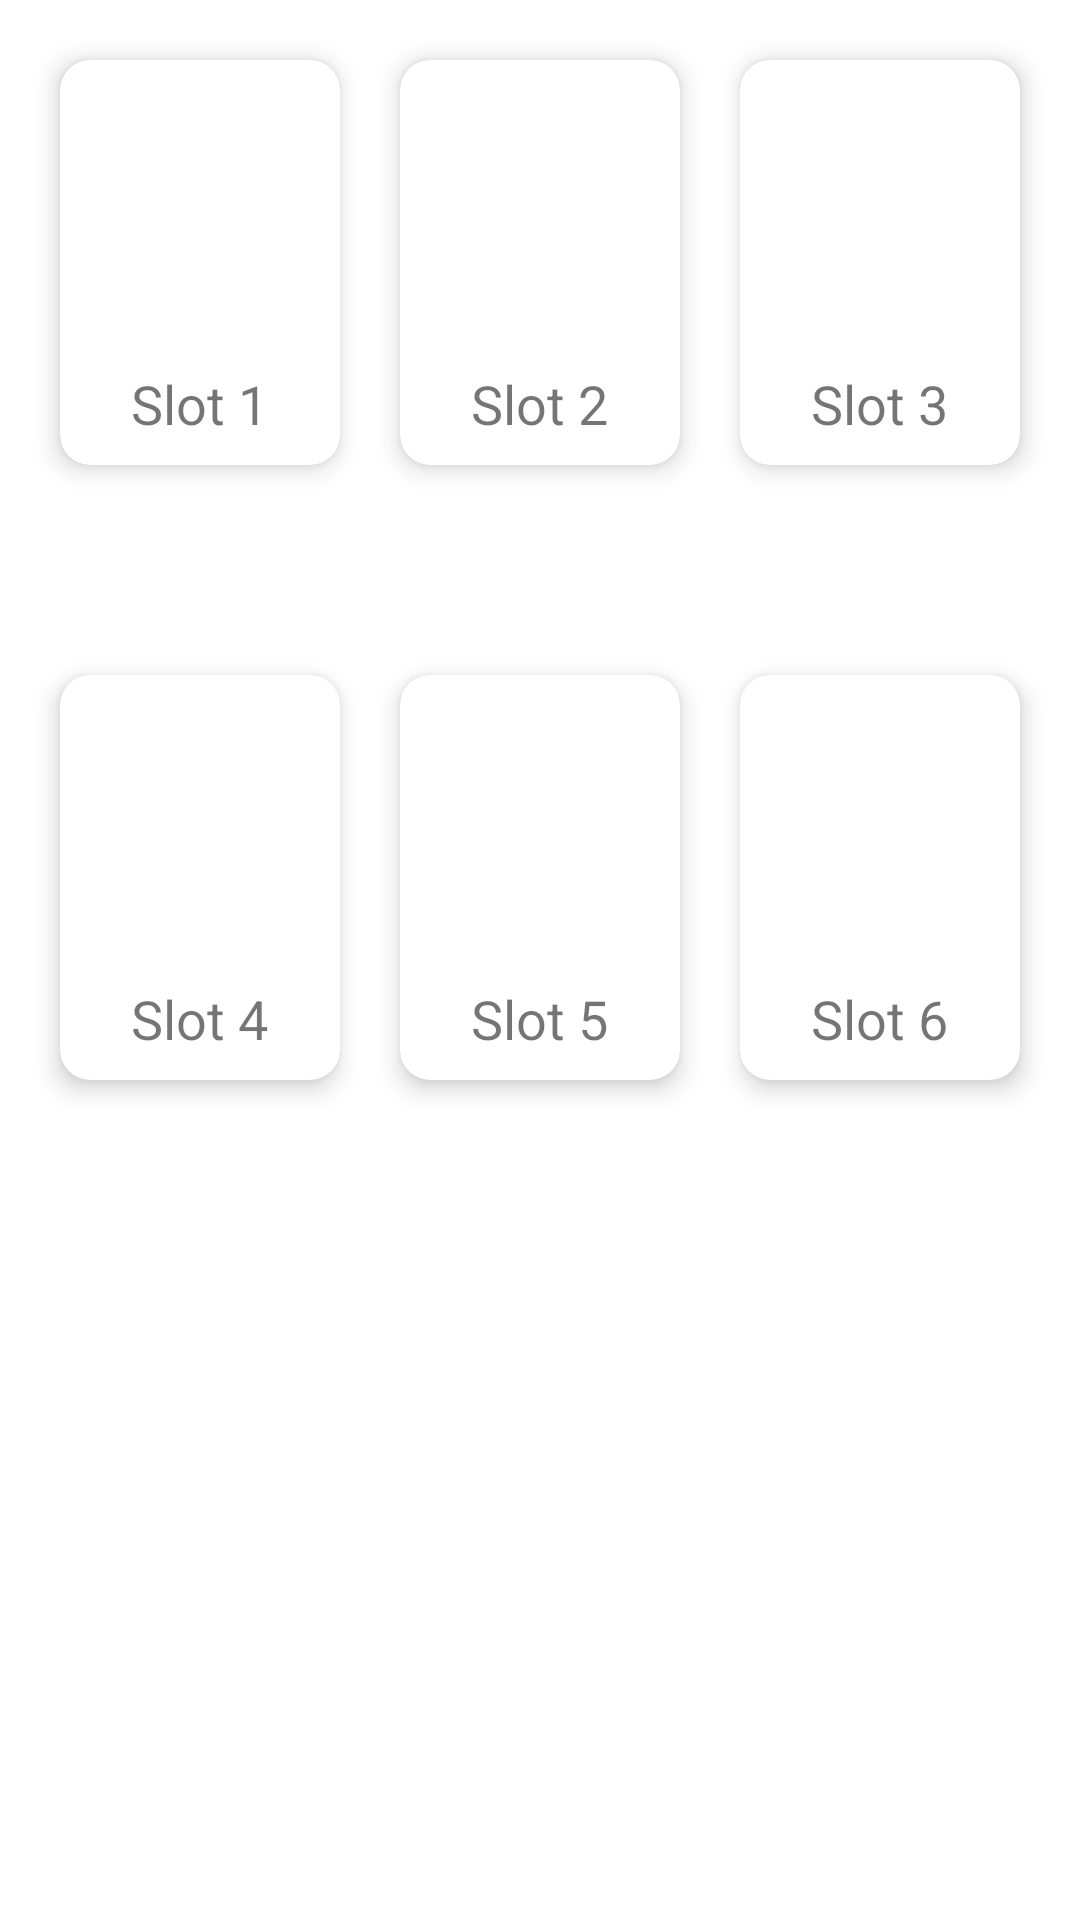

This screen was rendered from an Android layout file. Write that file and the resources it references.
<!-- AndroidManifest.xml: application theme Theme.CarParkingApp -->
<!-- res/layout/activity_location_area.xml -->
<?xml version="1.0" encoding="utf-8"?>
<androidx.constraintlayout.widget.ConstraintLayout xmlns:android="http://schemas.android.com/apk/res/android"
    xmlns:app="http://schemas.android.com/apk/res-auto"
    xmlns:tools="http://schemas.android.com/tools"
    android:layout_width="match_parent"
    android:layout_height="match_parent"
    android:orientation="vertical"
    tools:context=".location_area">



    <LinearLayout
        android:id="@+id/linearLayout"
        android:layout_width="0dp"
        android:layout_height="175dp"
        android:layout_marginTop="40dp"
        android:orientation="horizontal"
        android:padding="10dp"
        app:layout_constraintEnd_toEndOf="parent"
        app:layout_constraintHorizontal_bias="1.0"
        app:layout_constraintStart_toStartOf="parent"
        app:layout_constraintTop_toBottomOf="@+id/imageView2"
        tools:ignore="UnknownId">

        <androidx.cardview.widget.CardView
            android:layout_width="0dp"
            android:layout_height="match_parent"
            android:layout_margin="10dp"
            android:layout_weight="1"
            app:cardCornerRadius="10dp"
            app:cardElevation="5dp">

            <RelativeLayout
                android:id="@+id/profileCard"
                android:layout_width="match_parent"
                android:layout_height="match_parent"
                >

                <TextView
                    android:id="@+id/textView5"
                    android:layout_width="wrap_content"
                    android:layout_height="wrap_content"
                    android:layout_below="@id/imageView4"
                    android:layout_centerHorizontal="true"
                    android:text="Slot 1"
                    android:textSize="18sp" />

                <ImageView
                    android:id="@+id/imageView4"
                    android:layout_width="70dp"
                    android:layout_height="70dp"
                    android:layout_centerInParent="true"
                    app:srcCompat="@drawable/car" />

            </RelativeLayout>
        </androidx.cardview.widget.CardView>
        <androidx.cardview.widget.CardView
            android:layout_width="0dp"
            android:layout_height="match_parent"
            android:layout_margin="10dp"
            android:layout_weight="1"
            app:cardCornerRadius="10dp"
            app:cardElevation="5dp">

            <RelativeLayout
                android:id="@+id/profileCard1"
                android:layout_width="match_parent"
                android:layout_height="match_parent"
                >

                <TextView
                    android:id="@+id/textView10"
                    android:layout_width="wrap_content"
                    android:layout_height="wrap_content"
                    android:layout_below="@id/imageView10"
                    android:layout_centerHorizontal="true"
                    android:text="Slot 2"
                    android:textSize="18sp" />

                <ImageView
                    android:id="@+id/imageView10"
                    android:layout_width="70dp"
                    android:layout_height="70dp"
                    android:layout_centerInParent="true"
                    app:srcCompat="@drawable/car" />

            </RelativeLayout>
        </androidx.cardview.widget.CardView>



        <androidx.cardview.widget.CardView
            android:layout_width="0dp"
            android:layout_height="match_parent"
            android:layout_margin="10dp"
            android:layout_weight="1"
            app:cardCornerRadius="10dp"
            app:cardElevation="5dp">

            <RelativeLayout
                android:id="@+id/bookingCard"
                android:layout_width="match_parent"
                android:layout_height="match_parent">

                <TextView
                    android:id="@+id/textView6"
                    android:layout_width="wrap_content"
                    android:layout_height="wrap_content"
                    android:layout_below="@id/imageView5"
                    android:layout_centerHorizontal="true"
                    android:text="Slot 3"
                    android:textSize="18sp" />

                <ImageView
                    android:id="@+id/imageView5"
                    android:layout_width="70dp"
                    android:layout_height="70dp"
                    android:layout_centerInParent="true"
                    app:srcCompat="@drawable/car" />
            </RelativeLayout>
        </androidx.cardview.widget.CardView>
    </LinearLayout>

    <LinearLayout
        android:id="@+id/linearLayout1"
        android:layout_width="0dp"
        android:layout_height="175dp"
        android:layout_marginTop="30dp"
        android:orientation="horizontal"
        android:padding="10dp"
        app:layout_constraintEnd_toEndOf="parent"
        app:layout_constraintHorizontal_bias="0.0"
        app:layout_constraintStart_toStartOf="parent"
        app:layout_constraintTop_toBottomOf="@+id/linearLayout">

        <androidx.cardview.widget.CardView
            android:layout_width="0dp"
            android:layout_height="match_parent"
            android:layout_margin="10dp"
            android:layout_weight="1"
            app:cardCornerRadius="10dp"
            app:cardElevation="5dp">

            <RelativeLayout
                android:id="@+id/detailsCard"
                android:layout_width="match_parent"
                android:layout_height="match_parent">

                <TextView
                    android:id="@+id/textView8"
                    android:layout_width="wrap_content"
                    android:layout_height="wrap_content"
                    android:layout_below="@id/imageView6"
                    android:layout_centerHorizontal="true"
                    android:text="Slot 4"
                    android:textSize="18sp" />

                <ImageView
                    android:id="@+id/imageView6"
                    android:layout_width="70dp"
                    android:layout_height="70dp"
                    android:layout_centerInParent="true"
                    app:srcCompat="@drawable/car" />

            </RelativeLayout>
        </androidx.cardview.widget.CardView>


        <androidx.cardview.widget.CardView
            android:layout_width="0dp"
            android:layout_height="match_parent"
            android:layout_margin="10dp"
            android:layout_weight="1"
            app:cardCornerRadius="10dp"
            app:cardElevation="5dp">

            <RelativeLayout
                android:id="@+id/detailsCard9"
                android:layout_width="match_parent"
                android:layout_height="match_parent">

                <TextView
                    android:id="@+id/textView9"
                    android:layout_width="wrap_content"
                    android:layout_height="wrap_content"
                    android:layout_below="@id/imageView9"
                    android:layout_centerHorizontal="true"
                    android:text="Slot 5"
                    android:textSize="18sp" />

                <ImageView
                    android:id="@+id/imageView9"
                    android:layout_width="70dp"
                    android:layout_height="70dp"
                    android:layout_centerInParent="true"
                    app:srcCompat="@drawable/car1" />

            </RelativeLayout>
        </androidx.cardview.widget.CardView>

        <androidx.cardview.widget.CardView
            android:layout_width="0dp"
            android:layout_height="match_parent"
            android:layout_margin="10dp"
            android:layout_weight="1"
            app:cardCornerRadius="10dp"
            app:cardElevation="5dp">

            <RelativeLayout
                android:id="@+id/logoutCard"
                android:layout_width="match_parent"
                android:layout_height="match_parent">

                <TextView
                    android:id="@+id/textView7"
                    android:layout_width="wrap_content"
                    android:layout_height="wrap_content"
                    android:layout_below="@id/imageView3"
                    android:layout_centerHorizontal="true"
                    android:text="Slot 6"
                    android:textSize="18sp" />

                <ImageView
                    android:id="@+id/imageView3"
                    android:layout_width="70dp"
                    android:layout_height="70dp"
                    android:layout_centerInParent="true"
                    app:srcCompat="@drawable/car" />

            </RelativeLayout>
        </androidx.cardview.widget.CardView>
    </LinearLayout>


</androidx.constraintlayout.widget.ConstraintLayout>
<!-- resources referenced by this layout -->
<resources>
  <style name="Theme.CarParkingApp" parent="Theme.MaterialComponents.DayNight.NoActionBar">
          
          <item name="colorPrimary">@color/purple_500</item>
          <item name="colorPrimaryVariant">@color/purple_700</item>
          <item name="colorOnPrimary">@color/white</item>
          
          <item name="colorSecondary">@color/teal_200</item>
          <item name="colorSecondaryVariant">@color/teal_700</item>
          <item name="colorOnSecondary">@color/black</item>
          
          <item name="android:statusBarColor" tools:targetApi="l">?attr/colorPrimaryVariant</item>
          
      </style>
  <!-- not gathered from this repository: default colours our renderer supplied (Android Studio template values) -->
  <color name="purple_500">#FF6200EE</color>
  <color name="purple_700">#FF3700B3</color>
  <color name="teal_200">#FF03DAC5</color>
  <color name="teal_700">#FF018786</color>
  <color name="black">#FF000000</color>
  <color name="white">#FFFFFFFF</color>
</resources>
